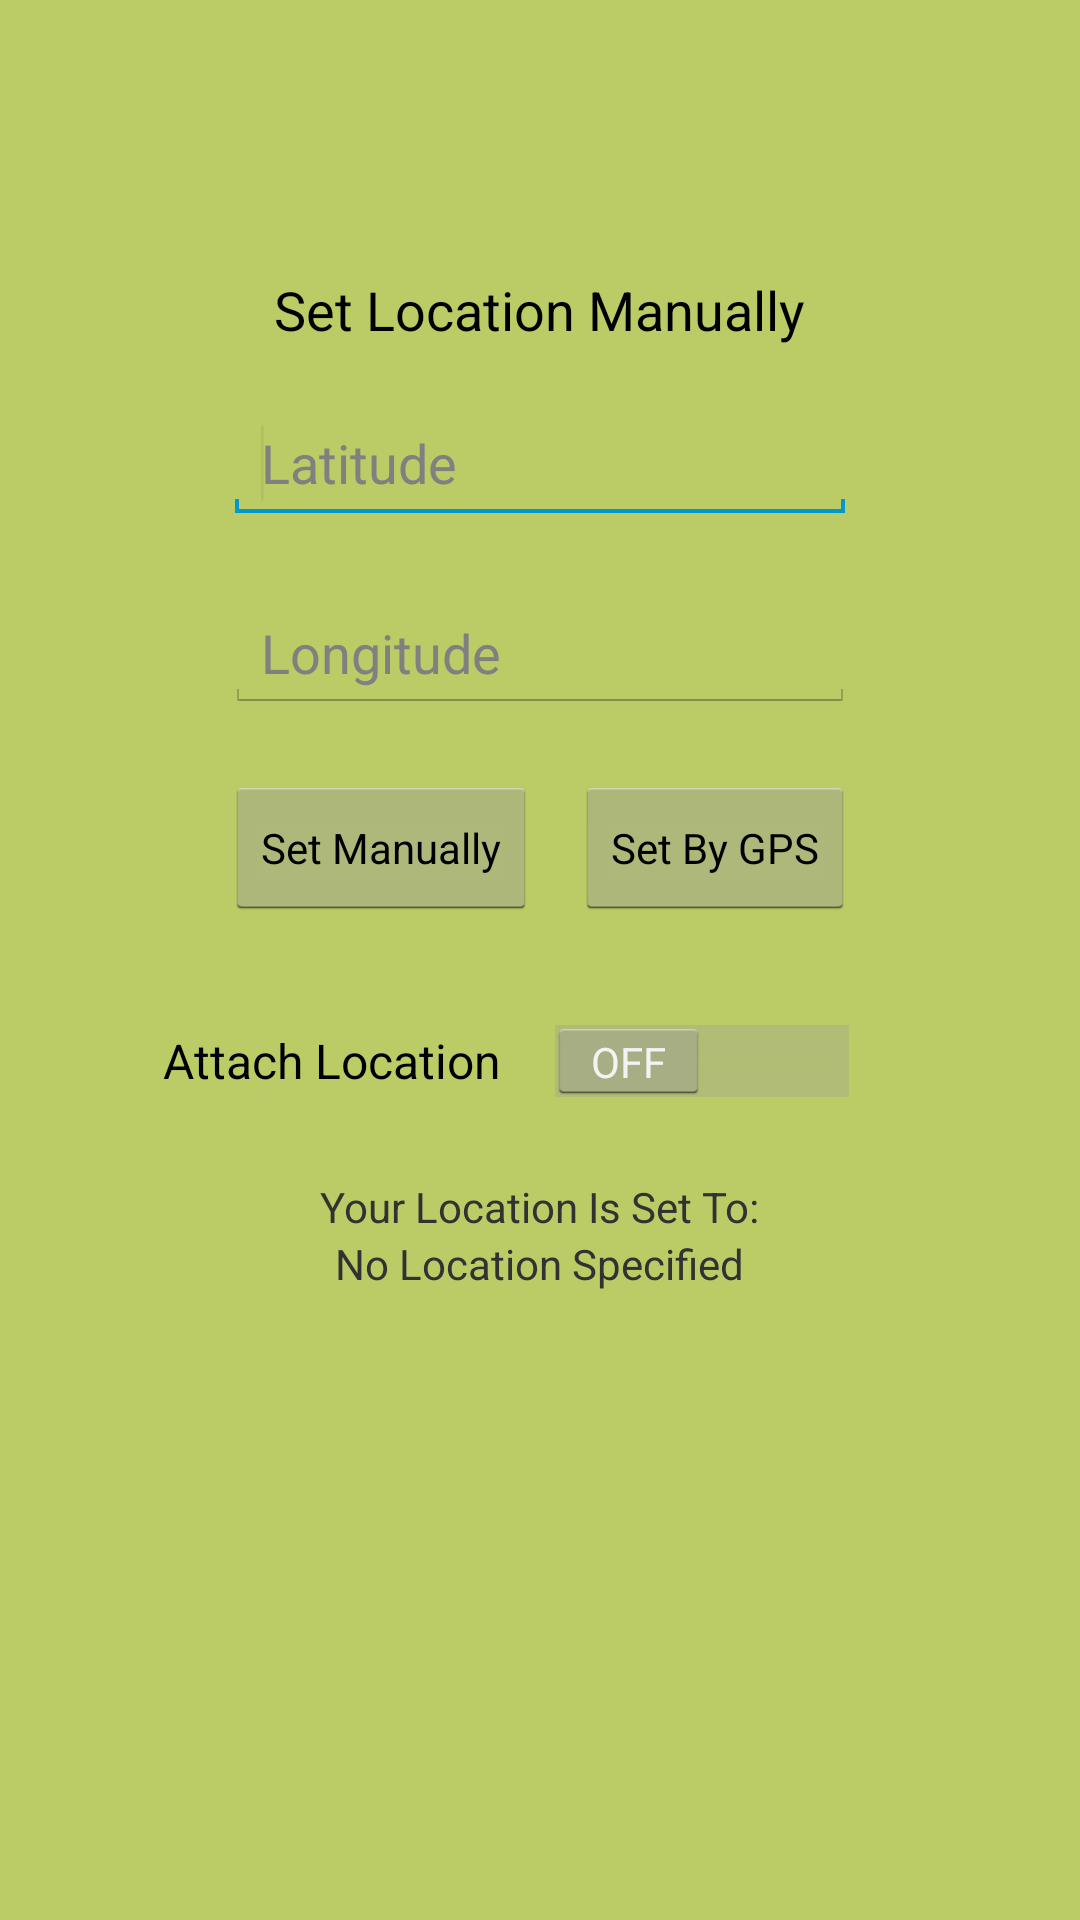

Write the Android layout XML for this screen, with the resource values it uses.
<!-- AndroidManifest.xml: application theme AppTheme -->
<!-- res/layout/activity_settings.xml -->
<RelativeLayout xmlns:android="http://schemas.android.com/apk/res/android"
    xmlns:tools="http://schemas.android.com/tools"
    android:layout_width="match_parent"
    android:layout_height="match_parent"
    android:paddingBottom="@dimen/activity_vertical_margin"
    android:paddingLeft="@dimen/activity_horizontal_margin"
    android:paddingRight="@dimen/activity_horizontal_margin"
    android:paddingTop="@dimen/activity_vertical_margin"
    android:background="@color/lortgreen"
    tools:context="com.github.cmput301f14t11.teamlort.SettingsActivity" >

    <EditText
        android:id="@+id/latitude"
        android:layout_width="wrap_content"
        android:layout_height="wrap_content"
        android:layout_alignParentTop="true"
        android:layout_centerHorizontal="true"
        android:layout_marginTop="119dp"
        android:ems="10"
        android:hint="@string/latitude"
        android:inputType="numberDecimal" >

        <requestFocus />
    </EditText>

    <EditText
        android:id="@+id/longitude"
        android:layout_width="wrap_content"
        android:layout_height="wrap_content"
        android:layout_below="@+id/latitude"
        android:layout_centerHorizontal="true"
        android:layout_marginTop="24dp"
        android:ems="10"
        android:hint="@string/longitude"
        android:inputType="numberDecimal|numberSigned" />

    <TextView
        android:id="@+id/set_loc_man"
        android:layout_width="wrap_content"
        android:layout_height="wrap_content"
        android:layout_alignBottom="@+id/latitude"
        android:layout_centerHorizontal="true"
        android:layout_marginBottom="59dp"
        android:text="@string/set_location_man"
        android:textAppearance="?android:attr/textAppearanceMedium" />

    <Switch
        android:id="@+id/locationSwitch"
        android:layout_width="wrap_content"
        android:layout_height="wrap_content"
        android:layout_alignRight="@+id/longitude"
        android:layout_below="@+id/set_location_btn"
        android:layout_marginTop="33dp"
        android:text="@string/attach_location" />

    <Button
        android:id="@+id/set_location_btn"
        style="?android:attr/buttonStyleSmall"
        android:layout_width="wrap_content"
        android:layout_height="wrap_content"
        android:layout_alignLeft="@+id/longitude"
        android:layout_below="@+id/longitude"
        android:layout_marginTop="21dp"
        android:text="@string/set_location" />

    <Button
        android:id="@+id/setByGPS_btn"
        style="?android:attr/buttonStyleSmall"
        android:layout_width="wrap_content"
        android:layout_height="wrap_content"
        android:layout_above="@+id/locationSwitch"
        android:layout_alignRight="@+id/longitude"
        android:text="@string/set_byGPS" />

    <TextView
        android:id="@+id/yourLocation"
        android:layout_width="wrap_content"
        android:layout_height="wrap_content"
        android:layout_below="@+id/locationSwitch"
        android:layout_centerHorizontal="true"
        android:layout_marginTop="25dp"
        android:text="@string/yourLocation" />

    <TextView
        android:id="@+id/location_string"
        android:layout_width="wrap_content"
        android:layout_height="wrap_content"
        android:layout_below="@+id/yourLocation"
        android:layout_centerHorizontal="true"
        android:text="@string/location_string" />

</RelativeLayout>
<!-- resources referenced by this layout -->
<resources>
  <color name="lortgreen">#bbcc66</color>
  <dimen name="activity_horizontal_margin">16dp</dimen>
  <dimen name="activity_vertical_margin">16dp</dimen>
  <string name="attach_location">Attach Location</string>
  <string name="latitude">Latitude</string>
  <string name="location_string">No Location Specified</string>
  <string name="longitude">Longitude</string>
  <string name="set_byGPS">Set By GPS</string>
  <string name="set_location">Set Manually</string>
  <string name="set_location_man">Set Location Manually</string>
  <string name="yourLocation">Your Location Is Set To:</string>
  <style name="AppTheme" parent="AppBaseTheme">
          
      </style>
  <style name="AppBaseTheme" parent="android:Theme.Light">
          
        
      </style>
</resources>
